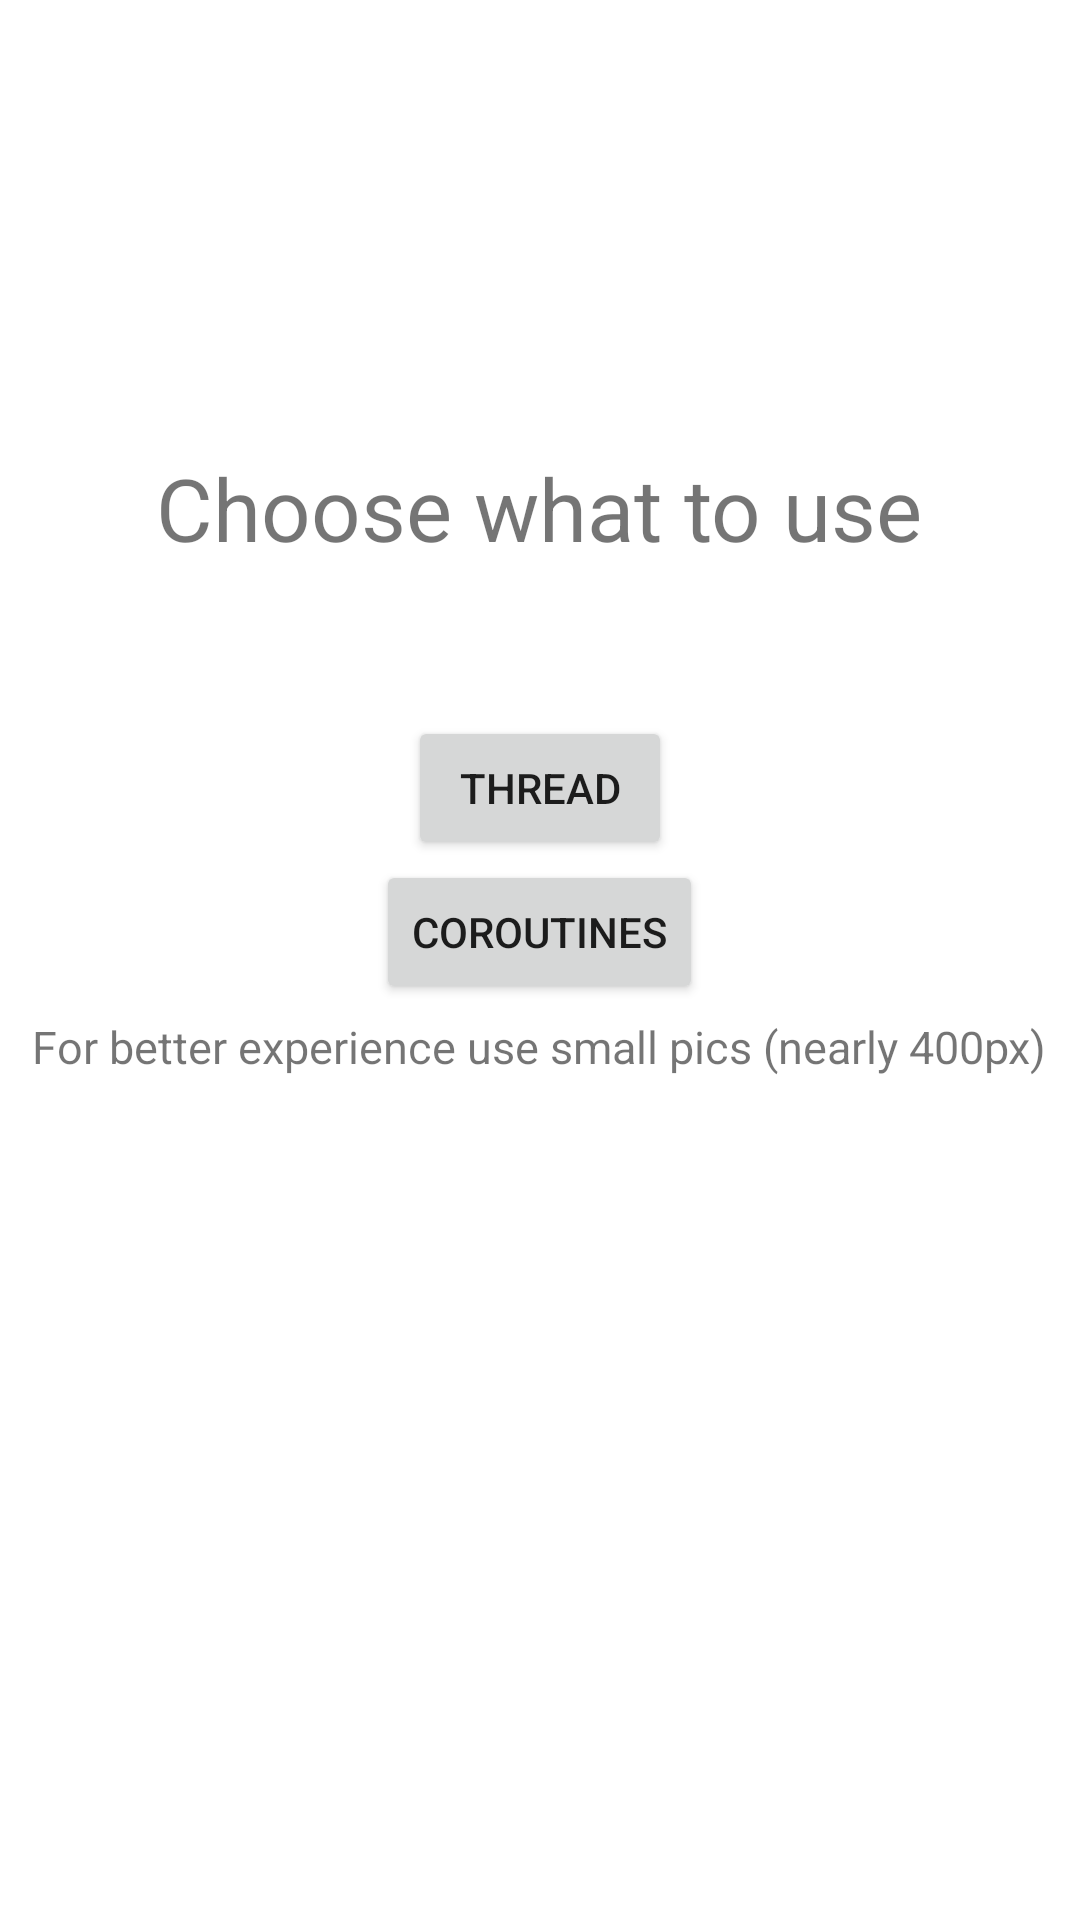

This screen was rendered from an Android layout file. Write that file and the resources it references.
<!-- AndroidManifest.xml: application theme Theme.ColorInverter1 -->
<!-- res/layout/fragment_start_page.xml -->
<?xml version="1.0" encoding="utf-8"?>
<RelativeLayout xmlns:android="http://schemas.android.com/apk/res/android"
    xmlns:tools="http://schemas.android.com/tools"
    android:layout_width="match_parent"
    android:layout_height="match_parent"
    tools:context=".StartPageFragment">


    <TextView
        android:id="@+id/textView"
        android:layout_width="wrap_content"
        android:layout_height="wrap_content"
        android:text="Choose what to use"
        android:textSize="29sp"
        android:layout_marginTop="150dp"
        android:layout_centerHorizontal="true"/>
    <TextView
        android:id="@+id/disclaimer"
        android:layout_width="wrap_content"
        android:layout_height="wrap_content"
        android:layout_below="@id/textView"
        android:text="For better experience use small pics (nearly 400px)"
        android:textSize="15sp"
        android:layout_marginTop="150dp"
        android:layout_centerHorizontal="true"/>
    <Button
        android:id="@+id/thread_button"
        android:layout_width="wrap_content"
        android:layout_height="wrap_content"
        android:text="Thread"
        android:layout_below="@id/textView"
        android:layout_marginTop="50dp"
        android:layout_centerHorizontal="true"/>

    <Button
        android:id="@+id/corout_button"
        android:layout_width="wrap_content"
        android:layout_height="wrap_content"
        android:layout_below="@id/thread_button"
        android:layout_centerHorizontal="true"
        android:text="Coroutines" />


</RelativeLayout>
<!-- resources referenced by this layout -->
<resources>
  <style name="Theme.ColorInverter1" parent="Theme.MaterialComponents.DayNight.DarkActionBar">
          
          <item name="colorPrimary">@color/purple_500</item>
          <item name="colorPrimaryVariant">@color/purple_700</item>
          <item name="colorOnPrimary">@color/white</item>
          
          <item name="colorSecondary">@color/teal_200</item>
          <item name="colorSecondaryVariant">@color/teal_700</item>
          <item name="colorOnSecondary">@color/black</item>
          
          <item name="android:statusBarColor" tools:targetApi="l">?attr/colorPrimaryVariant</item>
          
      </style>
  <!-- not gathered from this repository: default colours our renderer supplied (Android Studio template values) -->
  <color name="purple_500">#FF6200EE</color>
  <color name="purple_700">#FF3700B3</color>
  <color name="teal_200">#FF03DAC5</color>
  <color name="teal_700">#FF018786</color>
  <color name="black">#FF000000</color>
  <color name="white">#FFFFFFFF</color>
</resources>
